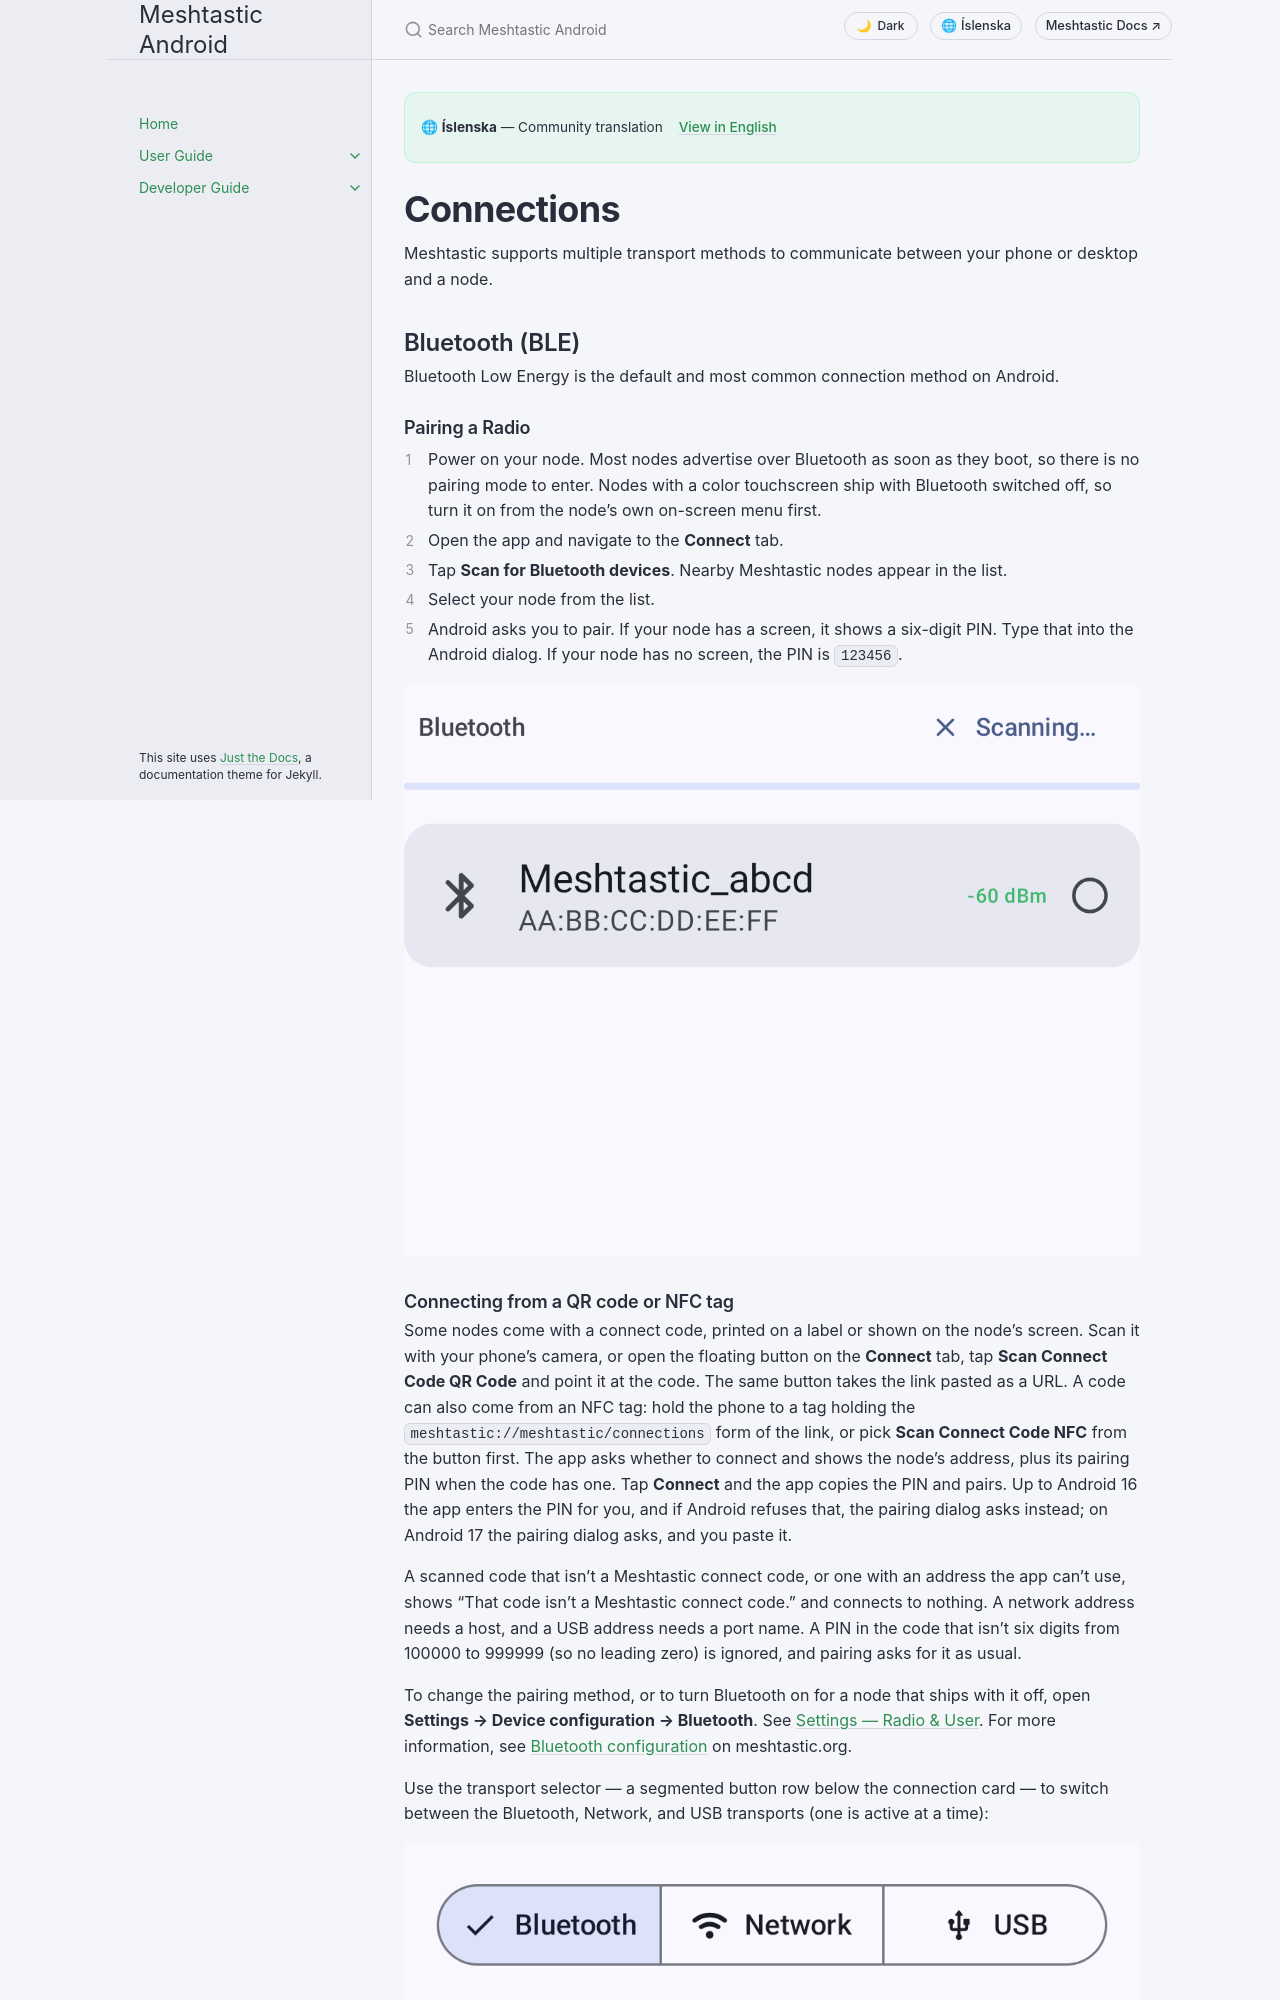

repository: meshtastic/Meshtastic-Android · page: is/user/connections.html · generator: jekyll

---
title: Connections
nav_order: 2
last_updated: 2026-11-27
description: Connect your phone, desktop or browser to a Meshtastic node over Bluetooth, USB, TCP/IP or WebSocket.
aliases:
  - bluetooth
  - usb
  - tcp
  - websocket
  - pairing
---

# Connections

Meshtastic supports multiple transport methods to communicate between your phone or desktop and a node.

## Bluetooth (BLE)

Bluetooth Low Energy is the default and most common connection method on Android.

### Pairing a Radio

1. Power on your node. Most nodes advertise over Bluetooth as soon as they boot, so there is no pairing mode to enter. Nodes with a color touchscreen ship with Bluetooth switched off, so turn it on from the node's own on-screen menu first.
2. Open the app and navigate to the **Connect** tab.
3. Tap **Scan for Bluetooth devices**. Nearby Meshtastic nodes appear in the list.
4. Select your node from the list.
5. Android asks you to pair. If your node has a screen, it shows a six-digit PIN. Type that into the Android dialog. If your node has no screen, the PIN is `123456`.

![Scanning for Bluetooth devices, with a discovered node in the list](../../assets/screenshots/connections_bluetooth_scan.png)
